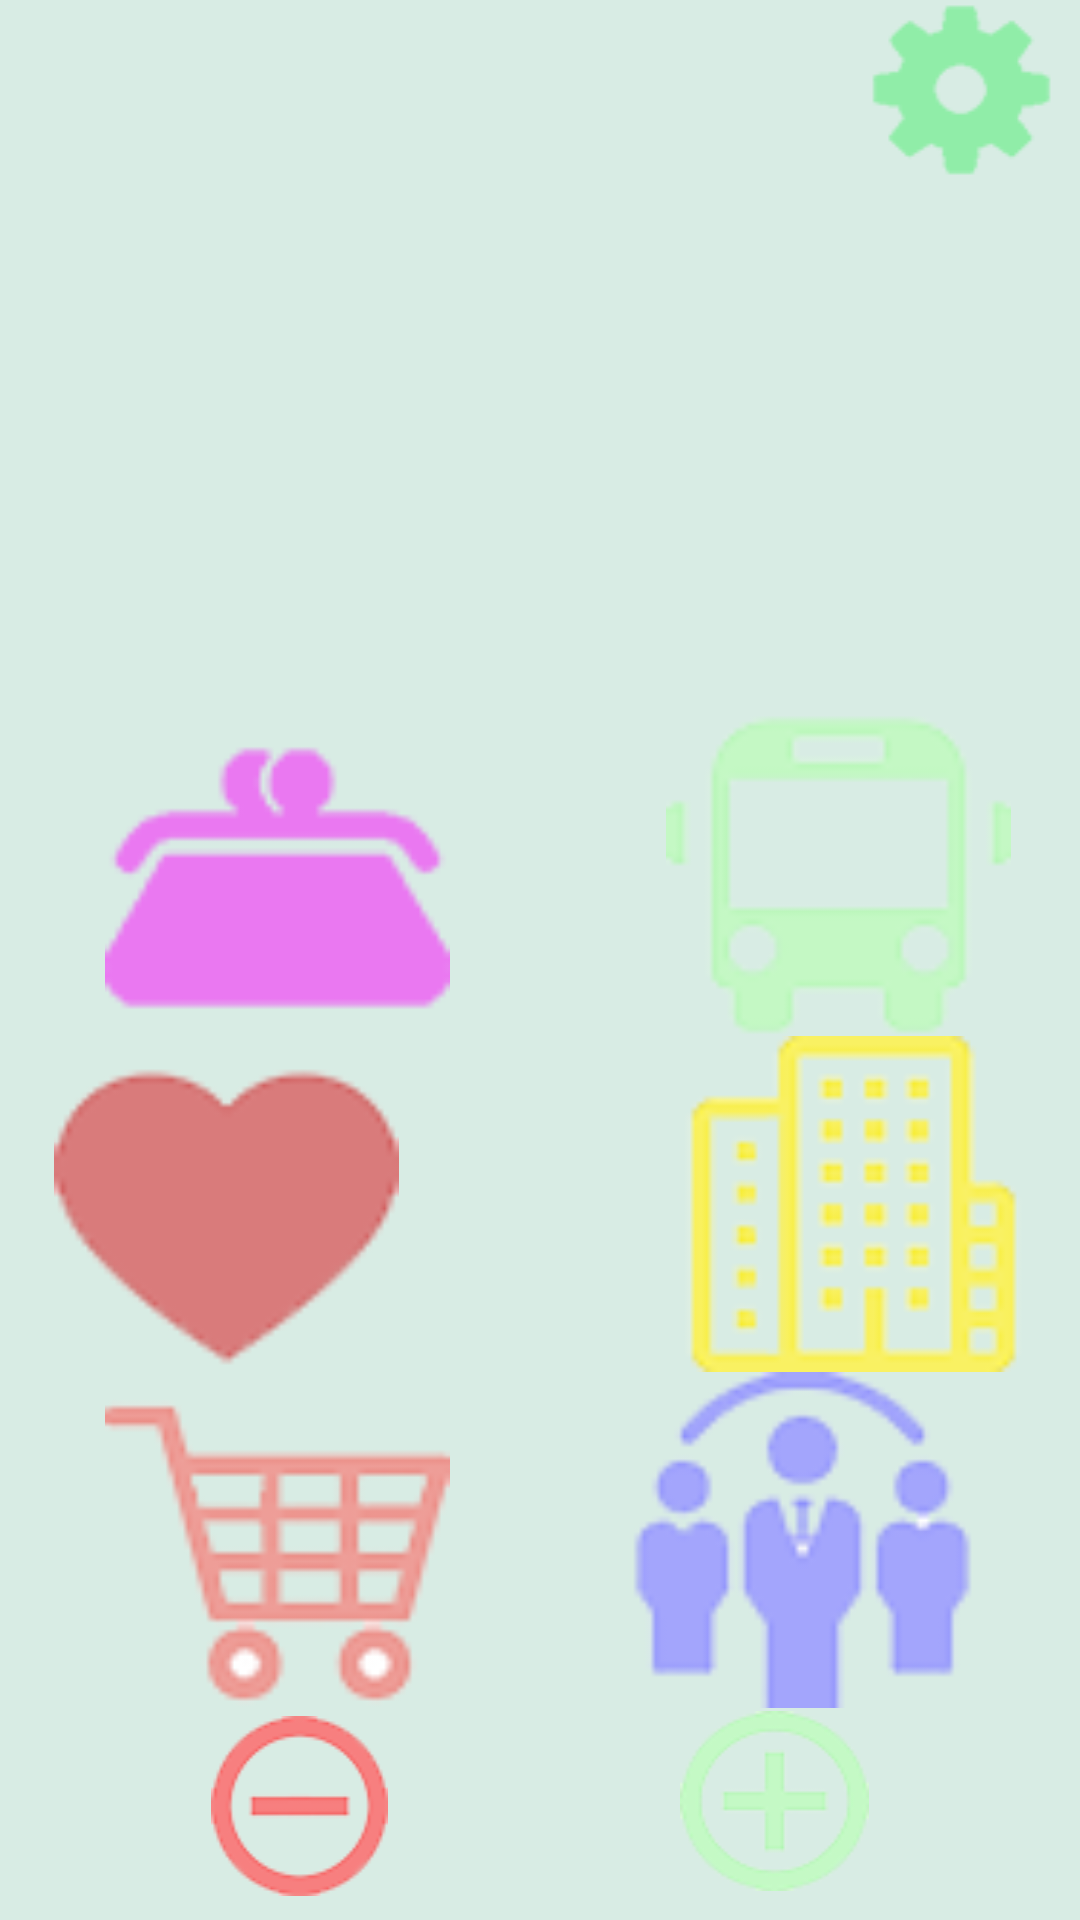

The Android layout XML behind this screen, and the referenced resources:
<!-- AndroidManifest.xml: application theme AppTheme -->
<!-- res/layout/activity_main.xml -->
<?xml version="1.0" encoding="utf-8"?>
<android.support.constraint.ConstraintLayout xmlns:android="http://schemas.android.com/apk/res/android"
    xmlns:app="http://schemas.android.com/apk/res-auto"
    xmlns:tools="http://schemas.android.com/tools"
    android:layout_width="match_parent"
    android:layout_height="match_parent"
    android:background="@color/colorPrimaryText"
    tools:context=".MainActivity">

    <Button
        android:id="@+id/job"
        android:layout_width="115dp"
        android:layout_height="112dp"
        android:layout_marginTop="8dp"
        android:layout_marginEnd="35dp"
        android:layout_marginBottom="1dp"
        android:background="@drawable/job"
        app:layout_constraintBottom_toTopOf="@+id/add_plus_button"
        app:layout_constraintEnd_toEndOf="parent"
        app:layout_constraintTop_toTopOf="parent"
        app:layout_constraintVertical_bias="1.0" />

    <Button
        android:id="@+id/home"
        android:layout_width="115dp"
        android:layout_height="112dp"
        android:layout_marginStart="64dp"
        android:layout_marginEnd="45dp"
        android:background="@drawable/home"
        app:layout_constraintBottom_toTopOf="@+id/job"
        app:layout_constraintEnd_toEndOf="parent"
        app:layout_constraintStart_toEndOf="@+id/love" />

    <Button
        android:id="@+id/food"
        android:layout_width="115dp"
        android:layout_height="112dp"
        android:layout_marginStart="35dp"
        android:layout_marginEnd="85dp"
        android:layout_marginBottom="1dp"
        android:background="@drawable/food"
        app:layout_constraintBottom_toTopOf="@+id/add_minus_button"
        app:layout_constraintEnd_toStartOf="@+id/job"
        app:layout_constraintHorizontal_bias="0.0"
        app:layout_constraintStart_toStartOf="parent"
        app:layout_constraintTop_toBottomOf="@+id/love" />

    <Button
        android:id="@+id/love"
        android:layout_width="115dp"
        android:layout_height="112dp"
        android:layout_marginStart="45dp"
        android:layout_marginTop="1dp"
        android:layout_marginEnd="30dp"
        android:background="@drawable/lovel"
        android:visibility="visible"
        app:layout_constraintBottom_toTopOf="@+id/food"
        app:layout_constraintEnd_toStartOf="@+id/home"
        app:layout_constraintStart_toStartOf="parent"
        app:layout_constraintTop_toBottomOf="@+id/plus_money" />

    <Button
        android:id="@+id/transport"
        android:layout_width="115dp"
        android:layout_height="112dp"
        android:layout_marginStart="84dp"
        android:layout_marginTop="8dp"
        android:layout_marginEnd="35dp"
        android:layout_marginBottom="2dp"
        android:background="@drawable/auto"
        app:layout_constraintBottom_toTopOf="@+id/home"
        app:layout_constraintEnd_toEndOf="parent"
        app:layout_constraintStart_toEndOf="@+id/plus_money"
        app:layout_constraintTop_toBottomOf="@+id/information_money" />

    <Button
        android:id="@+id/add_minus_button"
        android:layout_width="59dp"
        android:layout_height="wrap_content"
        android:layout_marginStart="60dp"
        android:layout_marginTop="8dp"
        android:layout_marginEnd="4dp"
        android:layout_marginBottom="8dp"
        android:background="@drawable/minus"
        app:layout_constraintBottom_toBottomOf="parent"
        app:layout_constraintEnd_toStartOf="@+id/add_plus_button"
        app:layout_constraintStart_toStartOf="parent"
        app:layout_constraintTop_toTopOf="parent"
        app:layout_constraintVertical_bias="1.0" />

    <Button
        android:id="@+id/add_plus_button"
        android:layout_width="63dp"
        android:layout_height="wrap_content"
        android:layout_marginStart="83dp"
        android:layout_marginTop="8dp"
        android:layout_marginEnd="60dp"
        android:layout_marginBottom="8dp"
        android:background="@drawable/plus"
        app:layout_constraintBottom_toBottomOf="parent"
        app:layout_constraintEnd_toEndOf="parent"
        app:layout_constraintStart_toEndOf="@+id/add_minus_button"
        app:layout_constraintTop_toTopOf="parent"
        app:layout_constraintVertical_bias="0.997" />

    <Button
        android:id="@+id/options"
        android:layout_width="63dp"
        android:layout_height="wrap_content"
        android:layout_marginStart="8dp"
        android:layout_marginEnd="8dp"
        android:background="@drawable/opt"
        app:layout_constraintEnd_toEndOf="parent"
        app:layout_constraintHorizontal_bias="1.0"
        app:layout_constraintStart_toStartOf="parent"
        app:layout_constraintTop_toTopOf="parent" />

    <TextView
        android:id="@+id/information_money"
        android:layout_width="277dp"
        android:layout_height="96dp"
        android:layout_marginStart="163dp"
        android:layout_marginEnd="163dp"
        android:layout_marginBottom="408dp"
        android:background="@color/colorPrimaryText"
        android:text=""
        android:textColor="@color/colorBackground"
        android:textSize="28sp"
        app:layout_constraintBottom_toBottomOf="parent"
        app:layout_constraintEnd_toEndOf="parent"
        app:layout_constraintHorizontal_bias="0.497"
        app:layout_constraintStart_toStartOf="parent" />

    <Button
        android:id="@+id/plus_money"
        android:layout_width="115dp"
        android:layout_height="112dp"
        android:layout_marginStart="35dp"
        android:layout_marginTop="7dp"
        android:background="@drawable/money"
        android:visibility="visible"
        app:layout_constraintBottom_toTopOf="@+id/love"
        app:layout_constraintStart_toStartOf="parent"
        app:layout_constraintTop_toBottomOf="@+id/information_money" />

</android.support.constraint.ConstraintLayout>
<!-- resources referenced by this layout -->
<resources>
  <color name="colorBackground">#a1dad4</color>
  <color name="colorPrimaryText">#d8ece4</color>
  <!-- drawable auto: png bitmap (drawable, 19489 bytes) -->
  <!-- drawable food: png bitmap (drawable, 21144 bytes) -->
  <!-- drawable home: png bitmap (drawable, 19719 bytes) -->
  <!-- drawable job: png bitmap (drawable, 21253 bytes) -->
  <!-- drawable lovel: png bitmap (drawable, 19758 bytes) -->
  <!-- drawable minus: png bitmap (drawable, 22382 bytes) -->
  <!-- drawable money: png bitmap (drawable, 16614 bytes) -->
  <!-- drawable opt: png bitmap (drawable, 16536 bytes) -->
  <!-- drawable plus: png bitmap (drawable, 21197 bytes) -->
  <style name="AppTheme" parent="android:Theme.Material.NoActionBar">
          
          <item name="colorPrimary">@color/colorPrimary</item>
          <item name="colorPrimaryDark">@color/colorPrimaryDark</item>
          <item name="colorAccent">@color/colorAccent</item>
      </style>
  <color name="colorPrimary">#329a8f</color>
  <color name="colorPrimaryDark">#00574B</color>
  <color name="colorAccent">#D81B60</color>
</resources>
